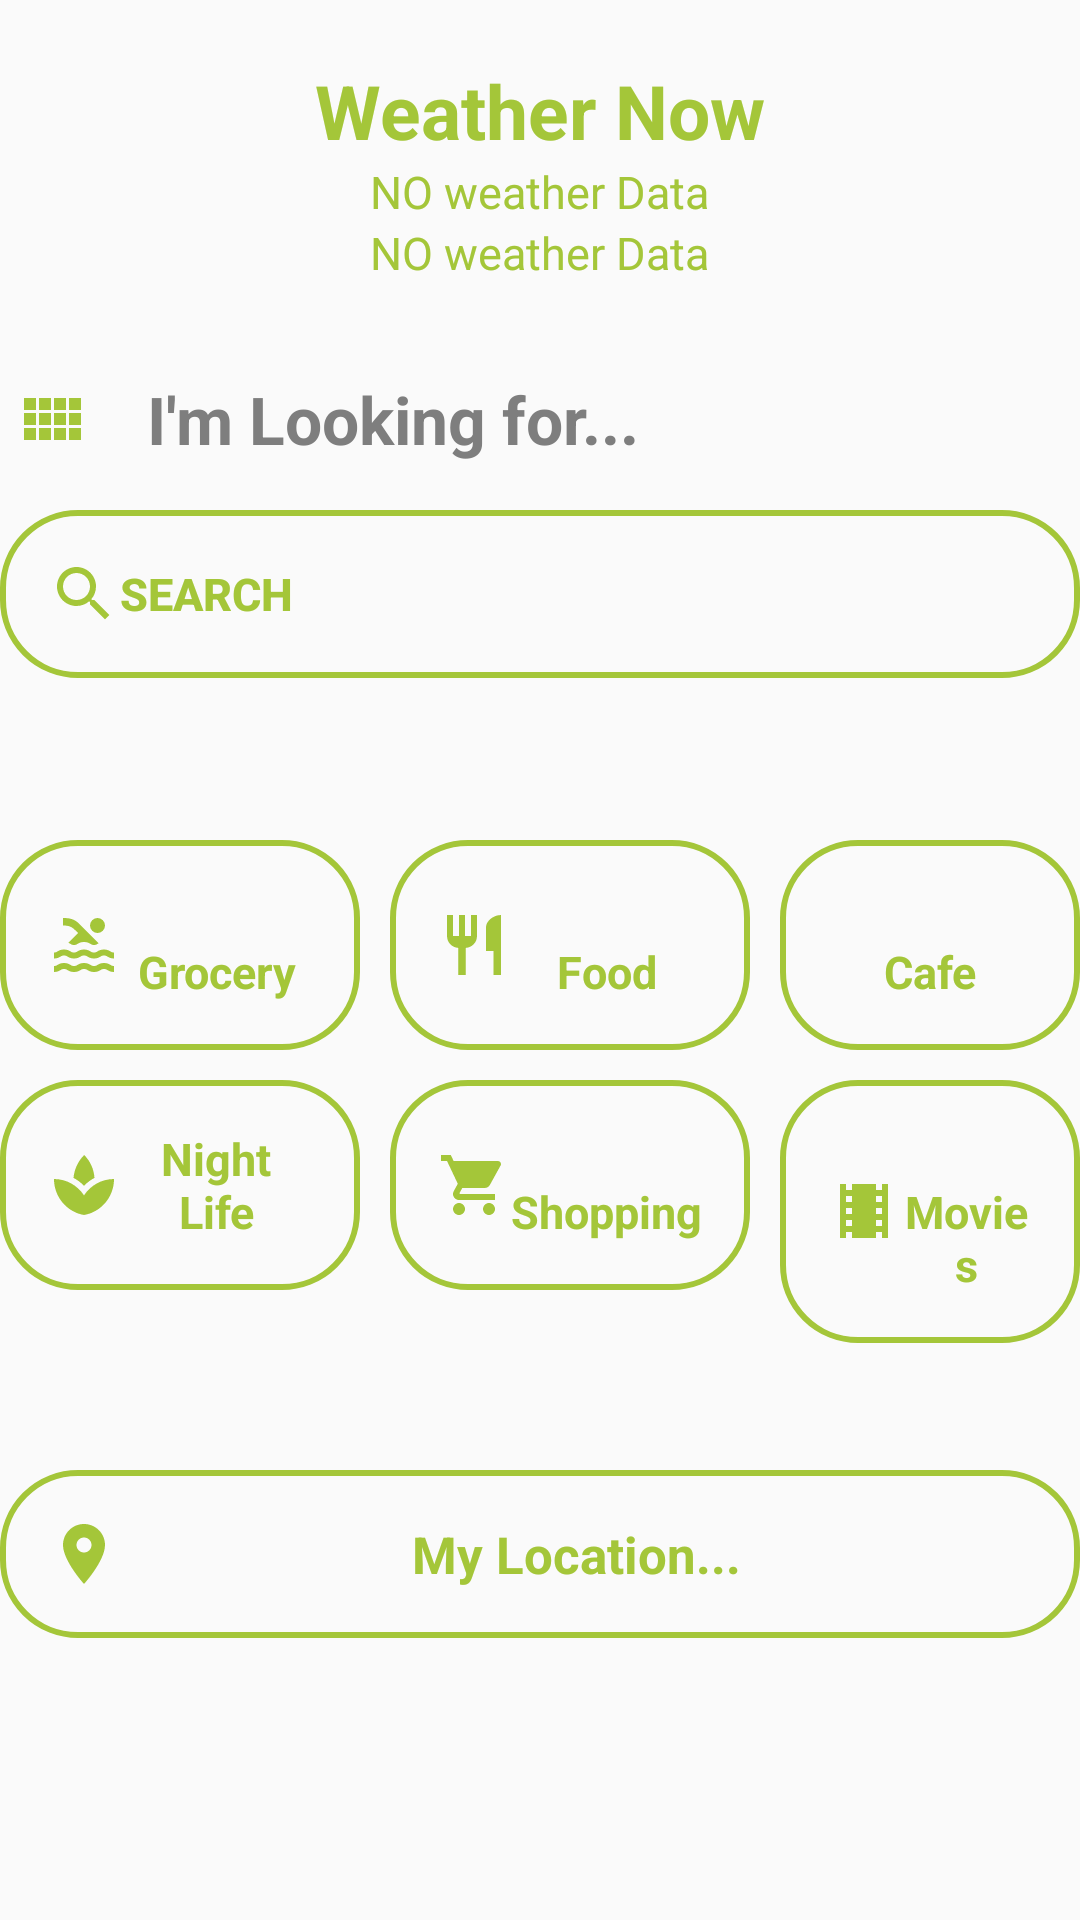

The Android layout XML behind this screen, and the referenced resources:
<!-- AndroidManifest.xml: application theme Theme.AppCompat.Light.NoActionBar -->
<!-- res/layout/fragment_home.xml -->
<?xml version="1.0" encoding="utf-8"?>
<android.support.constraint.ConstraintLayout xmlns:android="http://schemas.android.com/apk/res/android"
    xmlns:tools="http://schemas.android.com/tools"
    android:layout_width="match_parent"
    android:layout_height="match_parent"
    tools:context=".HomeFragment">

    <LinearLayout
        android:layout_width="match_parent"
        android:layout_height="wrap_content"
        android:orientation="vertical">

        <TextView
            android:layout_width="wrap_content"
            android:layout_height="wrap_content"
            android:text="Weather Now"
            android:textSize="25dp"
            android:textStyle="bold"
            android:textColor="@color/fontcolor"
            android:layout_gravity="center"
            android:layout_marginTop="20dp"
            />

        <TextView
            android:id="@+id/hometemp"
            android:layout_width="wrap_content"
            android:layout_height="wrap_content"
            android:text="NO weather Data"
            android:textColor="@color/fontcolor"
            android:textSize="15dp"
            android:layout_gravity="center"
            />

        <TextView
            android:id="@+id/homedesc"
            android:layout_width="wrap_content"
            android:layout_height="wrap_content"
            android:text="NO weather Data"
            android:textSize="15dp"
            android:textColor="@color/fontcolor"
            android:layout_gravity="center"
            />
    </LinearLayout>


    <RelativeLayout
        android:layout_width="match_parent"
        android:layout_height="match_parent"
        android:orientation="vertical">

            <EditText
                android:id="@+id/homeactivitytextview"
                android:layout_width="match_parent"
                android:layout_height="wrap_content"
                android:layout_marginTop="120dp"
                android:background="@android:color/transparent"
                android:drawableLeft="@drawable/ic_view_comfy_black_24dp"
                android:drawablePadding="20dp"

                android:hint="I'm Looking for..."
                android:inputType="text"
                android:padding="5dp"
                android:textColor="@color/fontcolor"
                android:textColorHint="@color/temp"
                android:textSize="22dp"
                android:textStyle="bold" />
            <Button
                android:id="@+id/homeSearch"
                android:layout_width="match_parent"
                android:layout_height="wrap_content"
                android:layout_marginTop="170dp"
                android:drawableLeft="@drawable/ic_search_"
                android:background="@drawable/roundbutton"
                android:padding="16dp"
                android:textColor="@color/fontcolor"
                android:textSize="15dp"
                android:textStyle="bold"
                android:textAlignment="viewStart"
                android:text="Search"/>


        <Button
            android:id="@+id/BGrocery"
            style="@style/Base.TextAppearance.AppCompat.Body1"
            android:layout_width="120dp"
            android:layout_height="wrap_content"
            android:layout_marginTop="280dp"
            android:background="@drawable/roundbutton"
            android:clickable="true"
            android:drawableLeft="@drawable/ic_toppicks"
            android:padding="16dp"
            android:text="      Grocery"
            android:textAllCaps="false"
            android:textColor="@color/fontcolor"
            android:textSize="15dp"
            android:textStyle="bold" />

        <Button
            android:id="@+id/Bfood"
            style="@style/Base.TextAppearance.AppCompat.Body1"
            android:layout_width="120dp"
            android:layout_height="wrap_content"
            android:layout_marginLeft="130dp"
            android:layout_marginTop="280dp"
            android:background="@drawable/roundbutton"
            android:clickable="true"
            android:drawableLeft="@drawable/ic_food"
            android:padding="16dp"
            android:text="            Food"
            android:textAllCaps="false"
            android:textColor="@color/fontcolor"
            android:textSize="15dp"
            android:textStyle="bold" />

        <Button
            android:id="@+id/Bcafe"
            style="@style/Base.TextAppearance.AppCompat.Body1"
            android:layout_width="120dp"
            android:layout_height="wrap_content"
            android:layout_marginLeft="260dp"
            android:layout_marginTop="280dp"
            android:background="@drawable/roundbutton"
            android:clickable="true"
            android:drawableLeft="@drawable/ic_cafe"
            android:padding="16dp"
            android:text="                  Cafe"
            android:textAllCaps="false"
            android:textColor="@color/fontcolor"
            android:textSize="15dp"
            android:textStyle="bold" />

        <Button
            android:id="@+id/BNight_Life"
            style="@style/Base.TextAppearance.AppCompat.Body1"
            android:layout_width="120dp"
            android:layout_height="wrap_content"
            android:layout_marginTop="360dp"
            android:background="@drawable/roundbutton"
            android:clickable="true"
            android:drawableLeft="@drawable/ic_nightlife"
            android:padding="16dp"
            android:text="Night Life"
            android:textAllCaps="false"
            android:textColor="@color/fontcolor"
            android:textSize="15dp"
            android:textStyle="bold" />

        <Button
            android:id="@+id/Bshopping"
            style="@style/Base.TextAppearance.AppCompat.Body1"
            android:layout_width="120dp"
            android:layout_height="wrap_content"
            android:layout_marginLeft="130dp"
            android:layout_marginTop="360dp"
            android:background="@drawable/roundbutton"
            android:clickable="true"
            android:drawableLeft="@drawable/ic_shopping"
            android:padding="16dp"
            android:text="  Shopping"
            android:textAllCaps="false"
            android:textColor="@color/fontcolor"
            android:textSize="15dp"
            android:textStyle="bold" />

        <Button
            android:id="@+id/Bmovies"
            style="@style/Base.TextAppearance.AppCompat.Body1"
            android:layout_width="120dp"
            android:layout_height="wrap_content"
            android:layout_marginLeft="260dp"
            android:layout_marginTop="360dp"
            android:background="@drawable/roundbutton"
            android:clickable="true"
            android:drawableStart="@drawable/ic_movies"
            android:padding="16dp"
            android:text="      Movies"
            android:textAllCaps="false"
            android:textColor="@color/fontcolor"
            android:textSize="15dp"
            android:textStyle="bold" />

        <Button
            android:id="@+id/mylocationbtn"
            style="@style/Base.TextAppearance.AppCompat.Body1"
            android:layout_width="match_parent"
            android:layout_height="wrap_content"
            android:layout_marginTop="490dp"
            android:background="@drawable/roundbutton"
            android:clickable="true"
            android:drawableLeft="@drawable/ic_location_on_black_24dp"
            android:padding="16dp"
            android:text="My Location..."
            android:textAllCaps="false"
            android:textColor="@color/fontcolor"
            android:textSize="17dp"
            android:textStyle="bold" />
    </RelativeLayout>

</android.support.constraint.ConstraintLayout>
<!-- resources referenced by this layout -->
<resources>
  <color name="fontcolor">#a4c639</color>
  <color name="temp">#7e7e7e</color>
  <!-- drawable ic_food (drawable) -->
  <vector android:height="24dp" android:tint="#A4C639"
      android:viewportHeight="24.0" android:viewportWidth="24.0"
      android:width="24dp" xmlns:android="http://schemas.android.com/apk/res/android">
      <path android:fillColor="#FF000000" android:pathData="M11,9L9,9L9,2L7,2v7L5,9L5,2L3,2v7c0,2.12 1.66,3.84 3.75,3.97L6.75,22h2.5v-9.03C11.34,12.84 13,11.12 13,9L13,2h-2v7zM16,6v8h2.5v8L21,22L21,2c-2.76,0 -5,2.24 -5,4z"/>
  </vector>
  <!-- drawable ic_location_on_black_24dp (drawable) -->
  <vector android:height="24dp" android:tint="#A4C639"
      android:viewportHeight="24.0" android:viewportWidth="24.0"
      android:width="24dp" xmlns:android="http://schemas.android.com/apk/res/android">
      <path android:fillColor="#FF000000" android:pathData="M12,2C8.13,2 5,5.13 5,9c0,5.25 7,13 7,13s7,-7.75 7,-13c0,-3.87 -3.13,-7 -7,-7zM12,11.5c-1.38,0 -2.5,-1.12 -2.5,-2.5s1.12,-2.5 2.5,-2.5 2.5,1.12 2.5,2.5 -1.12,2.5 -2.5,2.5z"/>
  </vector>
  <!-- drawable ic_movies (drawable) -->
  <vector android:height="24dp" android:tint="#A4C639"
      android:viewportHeight="24.0" android:viewportWidth="24.0"
      android:width="24dp" xmlns:android="http://schemas.android.com/apk/res/android">
      <path android:fillColor="#FF000000" android:pathData="M18,3v2h-2L16,3L8,3v2L6,5L6,3L4,3v18h2v-2h2v2h8v-2h2v2h2L20,3h-2zM8,17L6,17v-2h2v2zM8,13L6,13v-2h2v2zM8,9L6,9L6,7h2v2zM18,17h-2v-2h2v2zM18,13h-2v-2h2v2zM18,9h-2L16,7h2v2z"/>
  </vector>
  <!-- drawable ic_search_ (drawable) -->
  <vector android:height="24dp" android:tint="#A4C639"
      android:viewportHeight="24.0" android:viewportWidth="24.0"
      android:width="24dp" xmlns:android="http://schemas.android.com/apk/res/android">
      <path android:fillColor="#FF000000" android:pathData="M15.5,14h-0.79l-0.28,-0.27C15.41,12.59 16,11.11 16,9.5 16,5.91 13.09,3 9.5,3S3,5.91 3,9.5 5.91,16 9.5,16c1.61,0 3.09,-0.59 4.23,-1.57l0.27,0.28v0.79l5,4.99L20.49,19l-4.99,-5zM9.5,14C7.01,14 5,11.99 5,9.5S7.01,5 9.5,5 14,7.01 14,9.5 11.99,14 9.5,14z"/>
  </vector>
  <!-- drawable ic_shopping (drawable) -->
  <vector android:height="24dp" android:tint="#A4C639"
      android:viewportHeight="24.0" android:viewportWidth="24.0"
      android:width="24dp" xmlns:android="http://schemas.android.com/apk/res/android">
      <path android:fillColor="#FF000000" android:pathData="M7,18c-1.1,0 -1.99,0.9 -1.99,2S5.9,22 7,22s2,-0.9 2,-2 -0.9,-2 -2,-2zM1,2v2h2l3.6,7.59 -1.35,2.45c-0.16,0.28 -0.25,0.61 -0.25,0.96 0,1.1 0.9,2 2,2h12v-2L7.42,15c-0.14,0 -0.25,-0.11 -0.25,-0.25l0.03,-0.12 0.9,-1.63h7.45c0.75,0 1.41,-0.41 1.75,-1.03l3.58,-6.49c0.08,-0.14 0.12,-0.31 0.12,-0.48 0,-0.55 -0.45,-1 -1,-1L5.21,4l-0.94,-2L1,2zM17,18c-1.1,0 -1.99,0.9 -1.99,2s0.89,2 1.99,2 2,-0.9 2,-2 -0.9,-2 -2,-2z"/>
  </vector>
  <!-- drawable ic_view_comfy_black_24dp (drawable) -->
  <vector android:height="24dp" android:tint="#A4C639"
      android:viewportHeight="24.0" android:viewportWidth="24.0"
      android:width="24dp" xmlns:android="http://schemas.android.com/apk/res/android">
      <path android:fillColor="#FF000000" android:pathData="M3,9h4L7,5L3,5v4zM3,14h4v-4L3,10v4zM8,14h4v-4L8,10v4zM13,14h4v-4h-4v4zM8,9h4L12,5L8,5v4zM13,5v4h4L17,5h-4zM18,14h4v-4h-4v4zM3,19h4v-4L3,15v4zM8,19h4v-4L8,15v4zM13,19h4v-4h-4v4zM18,19h4v-4h-4v4zM18,5v4h4L22,5h-4z"/>
  </vector>
  <!-- drawable roundbutton (drawable) -->
  <?xml version="1.0" encoding="utf-8"?>
  <shape xmlns:android="http://schemas.android.com/apk/res/android">
      <stroke
          android:width="2dp"
          android:color="@color/fontcolor"/>
      <corners android:radius="25dp"/>
  
      <padding
          android:bottom="2dp"
          android:left="2dp"
          android:right="2dp"
          android:top="2dp"/>
  
      
  </shape>
</resources>
